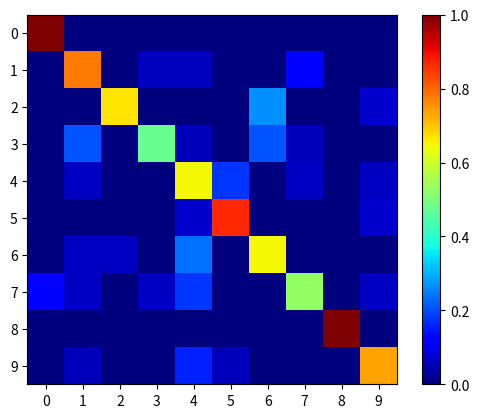

Python code for this plot:
import numpy as np
import matplotlib.pyplot as plt
from matplotlib import cm
import pandas as pd
import seaborn as sn

conf_arr = [[16,0,0,0,0,0,0,0,0,0], 
[0,14,0,1,1,0,0,2,0,0], 
[0,0,10,0,0,0,4,0,0,1], 
[0,4,0,9,1,0,4,1,0,0], 
[0,1,0,0,11,3,0,1,0,1], 
[0,0,0,0,1,13,0,0,0,1],
[0,1,1,0,4,0,11,0,0,0], 
[2,1,0,1,3,0,0,9,0,1], 
[0,0,0,0,0,0,0,0,17,0],
[0,1,0,0,3,1,0,0,0,14]]

def use_imshow():
    norm_conf = []
    for i in conf_arr:
        a = 0
        tmp_arr = []
        a = sum(i, 0)
        for j in i:
            tmp_arr.append(float(j)/float(a))
        norm_conf.append(tmp_arr)

    fig = plt.figure()
    plt.clf()
    ax = fig.add_subplot(111)
    ax.set_aspect(1)
    res = ax.imshow(np.array(norm_conf), cmap=cm.jet, #coolwarm 
                    interpolation='nearest')

    width, height = np.array(conf_arr).shape

    #for x in range(width):
    #    for y in range(height):
    #        ax.annotate(str(round(norm_conf[x][y],2)), xy=(y, x), 
    #                    horizontalalignment='center',
    #                    verticalalignment='center')

    cb = fig.colorbar(res)
    alphabet = '0123456789'
    plt.xticks(range(width), alphabet[:width])
    plt.yticks(range(height), alphabet[:height])
    plt.savefig('confusion_matrix_digits.png', format='png')

def use_heatmap():
    df_cm = pd.DataFrame(conf_arr, index = [i for i in "0123456789"],
                  columns = [i for i in "0123456789"])
    plt.figure(figsize = (10,7))
    sn.heatmap(df_cm, annot=True)
    plt.show()

use_imshow()